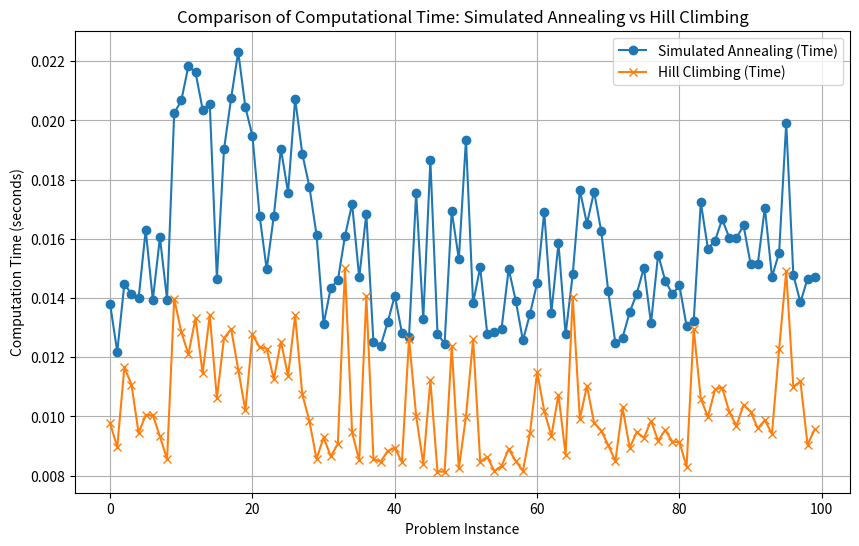
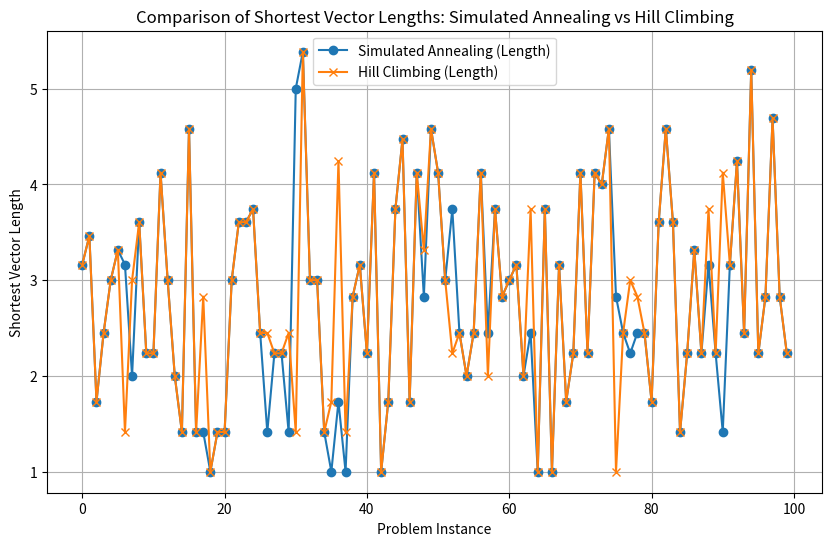

Python code for these plots, in order:
import numpy as np
import time
import matplotlib.pyplot as plt

def generate_random_lattice(dimension, size):
    """
    Generate a random lattice with the given dimension and size.
    """
    basis = np.random.randint(-size, size, size=(dimension, dimension))
    while np.linalg.matrix_rank(basis) < dimension:
        basis = np.random.randint(-size, size, size=(dimension, dimension))
    return basis

def objective_function(vector):
    """
    Objective function to minimize: the Euclidean norm of the vector.
    """
    return np.linalg.norm(vector)

def simulated_annealing(basis, max_iterations=1000, initial_temperature=100, cooling_rate=0.99):
    """
    Solve the SVP using the Simulated Annealing approach.
    """
    dimension = basis.shape[0]
    coefficients = np.random.randint(-10, 10, size=dimension)
    current_vector = np.dot(coefficients, basis)
    current_value = objective_function(current_vector)
    best_vector = current_vector
    best_value = current_value
    temperature = initial_temperature

    for iteration in range(max_iterations):
        neighbor_coefficients = coefficients + np.random.randint(-1, 2, size=dimension)
        neighbor_vector = np.dot(neighbor_coefficients, basis)
        neighbor_value = objective_function(neighbor_vector)

        if np.all(neighbor_vector == 0):
            continue

        if neighbor_value < current_value or np.random.rand() < np.exp((current_value - neighbor_value) / temperature):
            coefficients = neighbor_coefficients
            current_vector = neighbor_vector
            current_value = neighbor_value

            if current_value < best_value:
                best_vector = current_vector
                best_value = current_value

        temperature *= cooling_rate

    return best_vector, best_value

def hill_climbing(basis, max_iterations=1000, step_size=1):
    """
    Solve the SVP using the Hill Climbing approach.
    """
    dimension = basis.shape[0]
    coefficients = np.random.randint(-10, 10, size=dimension)
    current_vector = np.dot(coefficients, basis)
    current_value = objective_function(current_vector)

    for iteration in range(max_iterations):
        neighbor_coefficients = coefficients + np.random.randint(-step_size, step_size + 1, size=dimension)
        neighbor_vector = np.dot(neighbor_coefficients, basis)
        neighbor_value = objective_function(neighbor_vector)

        if 0 < neighbor_value < current_value:
            coefficients = neighbor_coefficients
            current_vector = neighbor_vector
            current_value = neighbor_value

    return current_vector, current_value

def compare_algorithms(num_problems=100, dimension=3, size=5):
    """
    Compare Simulated Annealing and Hill Climbing on multiple problems.
    """
    sa_times = []
    hc_times = []
    sa_lengths = []
    hc_lengths = []

    for _ in range(num_problems):
        lattice_basis = generate_random_lattice(dimension, size)

        # Simulated Annealing
        start_time = time.time()
        _, sa_length = simulated_annealing(lattice_basis)
        sa_times.append(time.time() - start_time)
        sa_lengths.append(sa_length)

        # Hill Climbing
        start_time = time.time()
        _, hc_length = hill_climbing(lattice_basis)
        hc_times.append(time.time() - start_time)
        hc_lengths.append(hc_length)

    # Compute averages
    avg_sa_time = np.mean(sa_times)
    avg_hc_time = np.mean(hc_times)
    avg_sa_length = np.mean(sa_lengths)
    avg_hc_length = np.mean(hc_lengths)

    # Display averages
    print("Average Simulated Annealing Time:", avg_sa_time, "seconds")
    print("Average Hill Climbing Time:", avg_hc_time, "seconds")
    print("Average Simulated Annealing Length:", avg_sa_length)
    print("Average Hill Climbing Length:", avg_hc_length)

    # Plot Computational Time
    plt.figure(figsize=(10, 6))
    plt.plot(range(num_problems), sa_times, label="Simulated Annealing (Time)", marker="o")
    plt.plot(range(num_problems), hc_times, label="Hill Climbing (Time)", marker="x")
    plt.xlabel("Problem Instance")
    plt.ylabel("Computation Time (seconds)")
    plt.title("Comparison of Computational Time: Simulated Annealing vs Hill Climbing")
    plt.legend()
    plt.grid()
    plt.show()

    # Plot Shortest Vector Lengths
    plt.figure(figsize=(10, 6))
    plt.plot(range(num_problems), sa_lengths, label="Simulated Annealing (Length)", marker="o")
    plt.plot(range(num_problems), hc_lengths, label="Hill Climbing (Length)", marker="x")
    plt.xlabel("Problem Instance")
    plt.ylabel("Shortest Vector Length")
    plt.title("Comparison of Shortest Vector Lengths: Simulated Annealing vs Hill Climbing")
    plt.legend()
    plt.grid()
    plt.show()

if __name__ == "__main__":
    compare_algorithms()
